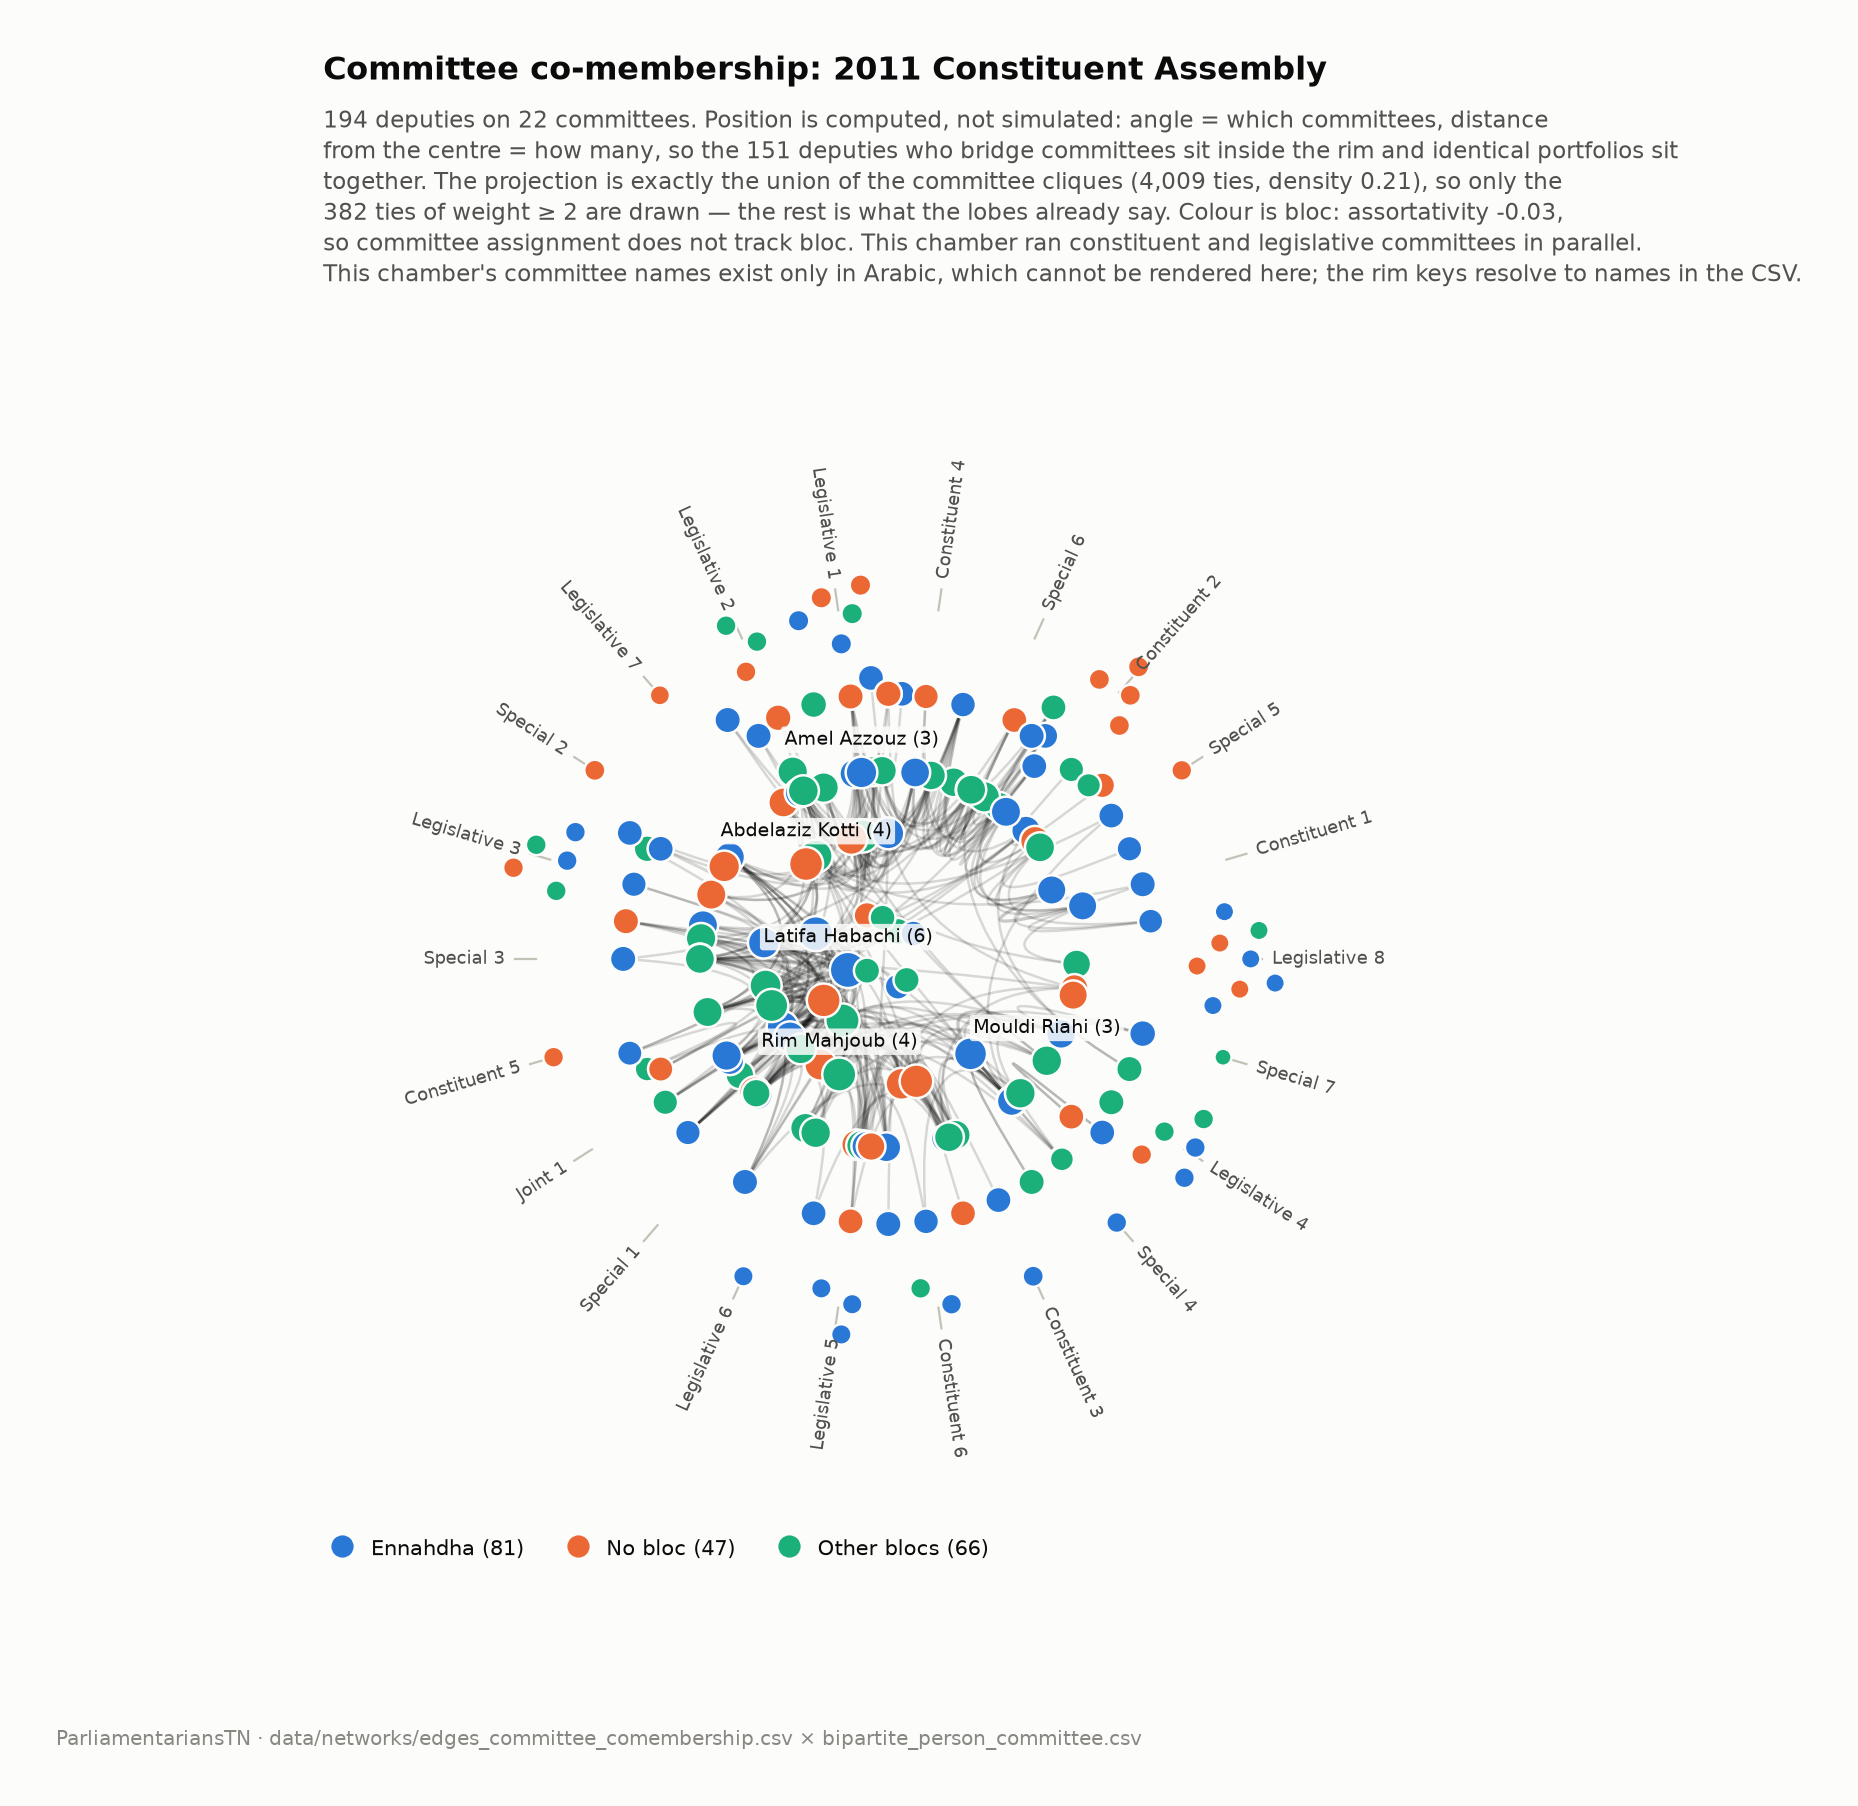

Data behind this chart, as committed beside it:
person_id, name_lat, bloc, n_committees, committee_ids, committee_labels, degree_full_graph, degree_backbone, weighted_degree_newman
TNP-00247, Latifa Habachi, Ennahdha, 6, CMT-336c11e63d66 CMT-4d57513fbffc CMT-5d…, Special 2 | Constituent 5 | Special 1 | …, 83, 25, 6.0
TNP-00477, Imed Hammami, Ennahdha, 5, CMT-336c11e63d66 CMT-5d1546fffb75 CMT-66…, Special 2 | Special 1 | Joint 1 | Legisl…, 77, 16, 5.0
TNP-00332, Samia Abbou, CPR, 5, CMT-336c11e63d66 CMT-545e8558a206 CMT-5d…, Special 2 | Constituent 3 | Special 1 | …, 73, 29, 5.0
TNP-00400, Iyed Dahmani, No bloc, 5, CMT-336c11e63d66 CMT-663b2e4cb3f4 CMT-72…, Special 2 | Joint 1 | Constituent 6 | Sp…, 71, 20, 5.0
TNP-00430, Rim Mahjoub, Democratic Bloc, 4, CMT-400b91a3bed5 CMT-52252f4274f6 CMT-54…, Special 5 | Legislative 3 | Constituent …, 72, 11, 4.0
TNP-00468, Abdelaziz Kotti, No bloc, 4, CMT-499d23e8523f CMT-4d57513fbffc CMT-78…, Special 6 | Constituent 5 | Special 3 | …, 72, 4, 4.0
TNP-00504, Mohamed Tahar Ilahi, No bloc, 4, CMT-3b890b1f160a CMT-5d1546fffb75 CMT-89…, Special 4 | Special 1 | Legislative 5 | …, 70, 11, 4.0
TNP-00438, Salma Hedia Mabrouk, Democratic Bloc, 4, CMT-336c11e63d66 CMT-52252f4274f6 CMT-5d…, Special 2 | Legislative 3 | Special 1 | …, 68, 13, 4.0
TNP-00457, Tarek Bouaziz, Democratic Transition, 4, CMT-13e8b4757c0d CMT-336c11e63d66 CMT-49…, Legislative 2 | Special 2 | Special 6 | …, 68, 12, 4.0
TNP-00289, Mongi Rahoui, Democratic Bloc, 4, CMT-13e8b4757c0d CMT-3b890b1f160a CMT-5d…, Legislative 2 | Special 4 | Special 1 | …, 68, 15, 4.0
TNP-00452, Salha Ben Aicha, Ennahdha, 4, CMT-400b91a3bed5 CMT-545e8558a206 CMT-66…, Special 5 | Constituent 3 | Joint 1 | Le…, 67, 8, 4.0
TNP-00402, Aymen Zouaghi, No bloc, 4, CMT-336c11e63d66 CMT-545e8558a206 CMT-78…, Special 2 | Constituent 3 | Special 3 | …, 63, 18, 4.0
TNP-00425, Rabiî Abdi, Loyalty to the Revolution, 4, CMT-178580c40e35 CMT-5d1546fffb75 CMT-66…, Constituent 1 | Special 1 | Joint 1 | Le…, 63, 11, 4.0
TNP-00523, Mahmoud Gouiaa, Ennahdha, 4, CMT-336c11e63d66 CMT-7249209246b3 CMT-78…, Special 2 | Constituent 6 | Special 3 | …, 62, 16, 4.0
TNP-00488, Faiçal Jadlaoui, No bloc, 4, CMT-13e8b4757c0d CMT-499d23e8523f CMT-66…, Legislative 2 | Special 6 | Joint 1 | Co…, 62, 12, 4.0
TNP-00370, Ahmed Essefi, No bloc, 4, CMT-545e8558a206 CMT-5d1546fffb75 CMT-cb…, Constituent 3 | Special 1 | Special 7 | …, 62, 10, 4.0
TNP-00552, Kamel Ben Romdhane, Ennahdha, 4, CMT-13e8b4757c0d CMT-499d23e8523f CMT-4d…, Legislative 2 | Special 6 | Constituent …, 62, 7, 4.0
TNP-00475, Ali Fares, Ennahdha, 4, CMT-336c11e63d66 CMT-7249209246b3 CMT-78…, Special 2 | Constituent 6 | Special 3 | …, 61, 17, 4.0
TNP-00484, Farida Labidi, Ennahdha, 4, CMT-336c11e63d66 CMT-5d1546fffb75 CMT-66…, Special 2 | Special 1 | Joint 1 | Consti…, 60, 14, 4.0
TNP-00526, Mustapha Ben Jaafar, Ettakatol, 4, CMT-5d1546fffb75 CMT-663b2e4cb3f4 CMT-78…, Special 1 | Joint 1 | Special 3 | Specia…, 57, 11, 4.0
TNP-00397, Amel Azzouz, Ennahdha, 3, CMT-12bc734f9df1 CMT-336c11e63d66 CMT-4e…, Legislative 1 | Special 2 | Constituent …, 61, 3, 3.0
TNP-00551, Wissem Yassine, No bloc, 3, CMT-178580c40e35 CMT-52252f4274f6 CMT-78…, Constituent 1 | Legislative 3 | Special …, 61, 1, 3.0
TNP-00450, Chokri Arfaoui, Democratic Transition, 3, CMT-12bc734f9df1 CMT-400b91a3bed5 CMT-4e…, Legislative 1 | Special 5 | Constituent …, 60, 3, 3.0
TNP-00385, Zohra Smida, Ennahdha, 3, CMT-12bc734f9df1 CMT-4e91930c5e8b CMT-89…, Legislative 1 | Constituent 2 | Legislat…, 58, 4, 3.0
TNP-00542, Nizar Makhloufi, Loyalty to the Revolution, 3, CMT-12bc734f9df1 CMT-78e966e1d482 CMT-c6…, Legislative 1 | Special 3 | Constituent …, 58, 6, 3.0
TNP-00416, Hasna Mersit, No bloc, 3, CMT-52252f4274f6 CMT-5d1546fffb75 CMT-72…, Legislative 3 | Special 1 | Constituent …, 57, 4, 3.0
TNP-00394, Hedi Ben Braham, Ennahdha, 3, CMT-13e8b4757c0d CMT-3b890b1f160a CMT-54…, Legislative 2 | Special 4 | Constituent …, 57, 4, 3.0
TNP-00391, Mouldi Riahi, Ettakatol, 3, CMT-4e91930c5e8b CMT-5d1546fffb75 CMT-f2…, Constituent 2 | Special 1 | Legislative …, 57, 6, 3.0
TNP-00434, Saâd Bouaïche, Democratic Transition, 3, CMT-336c11e63d66 CMT-545e8558a206 CMT-89…, Special 2 | Constituent 3 | Legislative …, 57, 4, 3.0
TNP-00427, Rafik Tlili, Loyalty to the Revolution, 3, CMT-3b890b1f160a CMT-4e91930c5e8b CMT-e6…, Special 4 | Constituent 2 | Legislative …, 57, 3, 3.0
TNP-00408, Jalel Bouzid, Ettakatol, 3, CMT-78e966e1d482 CMT-8978fc995f04 CMT-c6…, Special 3 | Legislative 5 | Constituent …, 57, 4, 3.0
TNP-00463, Abderrazak Khallouli, Democratic Transition, 3, CMT-13e8b4757c0d CMT-4e91930c5e8b CMT-5d…, Legislative 2 | Constituent 2 | Special …, 56, 6, 3.0
TNP-00497, Lobna Jeribi, Ettakatol, 3, CMT-13e8b4757c0d CMT-4e91930c5e8b CMT-5d…, Legislative 2 | Constituent 2 | Special …, 56, 6, 3.0
TNP-00514, Mohamed Gahbich, Democratic Alliance, 3, CMT-4d57513fbffc CMT-5d1546fffb75 CMT-f2…, Constituent 5 | Special 1 | Legislative …, 56, 6, 3.0
TNP-00474, Ali Bechrifa, Democratic Bloc, 3, CMT-12bc734f9df1 CMT-545e8558a206 CMT-78…, Legislative 1 | Constituent 3 | Special …, 56, 8, 3.0
TNP-00378, Ikbel Msadaa, CPR, 3, CMT-545e8558a206 CMT-5d1546fffb75 CMT-89…, Constituent 3 | Special 1 | Legislative …, 56, 6, 3.0
TNP-00531, Monia Gasri, Ennahdha, 3, CMT-3b890b1f160a CMT-4d57513fbffc CMT-52…, Special 4 | Constituent 5 | Legislative …, 56, 4, 3.0
TNP-00376, Iskander Bouallagui, No bloc, 3, CMT-3b890b1f160a CMT-5d1546fffb75 CMT-e6…, Special 4 | Special 1 | Legislative 6, 55, 6, 3.0
TNP-00485, Fattoum Lassoued, Ennahdha, 3, CMT-4d57513fbffc CMT-78e966e1d482 CMT-b4…, Constituent 5 | Special 3 | Legislative …, 55, 4, 3.0
TNP-00536, Nadia Chaabane, Democratic Bloc, 3, CMT-178580c40e35 CMT-336c11e63d66 CMT-e6…, Constituent 1 | Special 2 | Legislative …, 55, 6, 3.0
TNP-00460, Abdelbasset Becheikh, Ennahdha, 3, CMT-12bc734f9df1 CMT-178580c40e35 CMT-49…, Legislative 1 | Constituent 1 | Special …, 55, 7, 3.0
TNP-00556, Habib Bribech, Ennahdha, 3, CMT-13e8b4757c0d CMT-336c11e63d66 CMT-78…, Legislative 2 | Special 2 | Special 3, 55, 7, 3.0
TNP-00519, Mohamed Ali Nasri, No bloc, 3, CMT-499d23e8523f CMT-52252f4274f6 CMT-5d…, Special 6 | Legislative 3 | Special 1, 55, 6, 3.0
TNP-00532, Mounir Ben Hnia, Ennahdha, 3, CMT-13e8b4757c0d CMT-178580c40e35 CMT-40…, Legislative 2 | Constituent 1 | Special …, 55, 6, 3.0
TNP-00540, Nejib Mrad, Ennahdha, 3, CMT-3b890b1f160a CMT-7249209246b3 CMT-78…, Special 4 | Constituent 6 | Special 3, 55, 6, 3.0
TNP-00547, Hajer Azaiez, Ennahdha, 3, CMT-336c11e63d66 CMT-4e91930c5e8b CMT-e6…, Special 2 | Constituent 2 | Legislative …, 54, 7, 3.0
TNP-00384, Hasni Badri, Democratic Transition, 3, CMT-499d23e8523f CMT-5d1546fffb75 CMT-c6…, Special 6 | Special 1 | Constituent 4, 54, 8, 3.0
TNP-00395, Hedi Chaouech, No bloc, 3, CMT-13e8b4757c0d CMT-78e966e1d482 CMT-c6…, Legislative 2 | Special 3 | Constituent …, 54, 8, 3.0
TNP-00539, Najla Bourial, Democratic Alliance, 3, CMT-3b890b1f160a CMT-78e966e1d482 CMT-f2…, Special 4 | Special 3 | Legislative 4, 54, 7, 3.0
TNP-00496, Kaouther Ladgham, Ennahdha, 3, CMT-12bc734f9df1 CMT-499d23e8523f CMT-c6…, Legislative 1 | Special 6 | Constituent …, 54, 8, 3.0
TNP-00499, Mabrouka Mbarek, CPR, 3, CMT-13e8b4757c0d CMT-400b91a3bed5 CMT-4e…, Legislative 2 | Special 5 | Constituent …, 54, 7, 3.0
TNP-00436, Salma Baccar, Democratic Bloc, 3, CMT-12bc734f9df1 CMT-7249209246b3 CMT-78…, Legislative 1 | Constituent 6 | Special …, 54, 9, 3.0
TNP-00543, Noômane Fehri, Democratic Bloc, 3, CMT-178580c40e35 CMT-336c11e63d66 CMT-f6…, Constituent 1 | Special 2 | Legislative …, 54, 4, 3.0
TNP-00364, Zied Laadhari, Ennahdha, 3, CMT-336c11e63d66 CMT-545e8558a206 CMT-5d…, Special 2 | Constituent 3 | Special 1, 53, 10, 3.0
TNP-00398, Amel Ghouil, Ennahdha, 3, CMT-400b91a3bed5 CMT-545e8558a206 CMT-f2…, Special 5 | Constituent 3 | Legislative …, 53, 7, 3.0
TNP-00264, Mehdi Ben Gharbia, Democratic Alliance, 3, CMT-178580c40e35 CMT-499d23e8523f CMT-b4…, Constituent 1 | Special 6 | Legislative …, 53, 5, 3.0
TNP-00390, Moncef Cherni, Democratic Transition, 3, CMT-13e8b4757c0d CMT-400b91a3bed5 CMT-c6…, Legislative 2 | Special 5 | Constituent …, 53, 8, 3.0
TNP-00396, Walid Bennani, Ennahdha, 3, CMT-499d23e8523f CMT-545e8558a206 CMT-78…, Special 6 | Constituent 3 | Special 3, 53, 8, 3.0
TNP-00530, Monia Ibrahim, Ennahdha, 3, CMT-7249209246b3 CMT-78e966e1d482 CMT-f2…, Constituent 6 | Special 3 | Legislative …, 53, 8, 3.0
TNP-00415, Hassan Radhouani, No bloc, 3, CMT-499d23e8523f CMT-4e91930c5e8b CMT-f6…, Special 6 | Constituent 2 | Legislative …, 53, 3, 3.0
... 134 more rows
